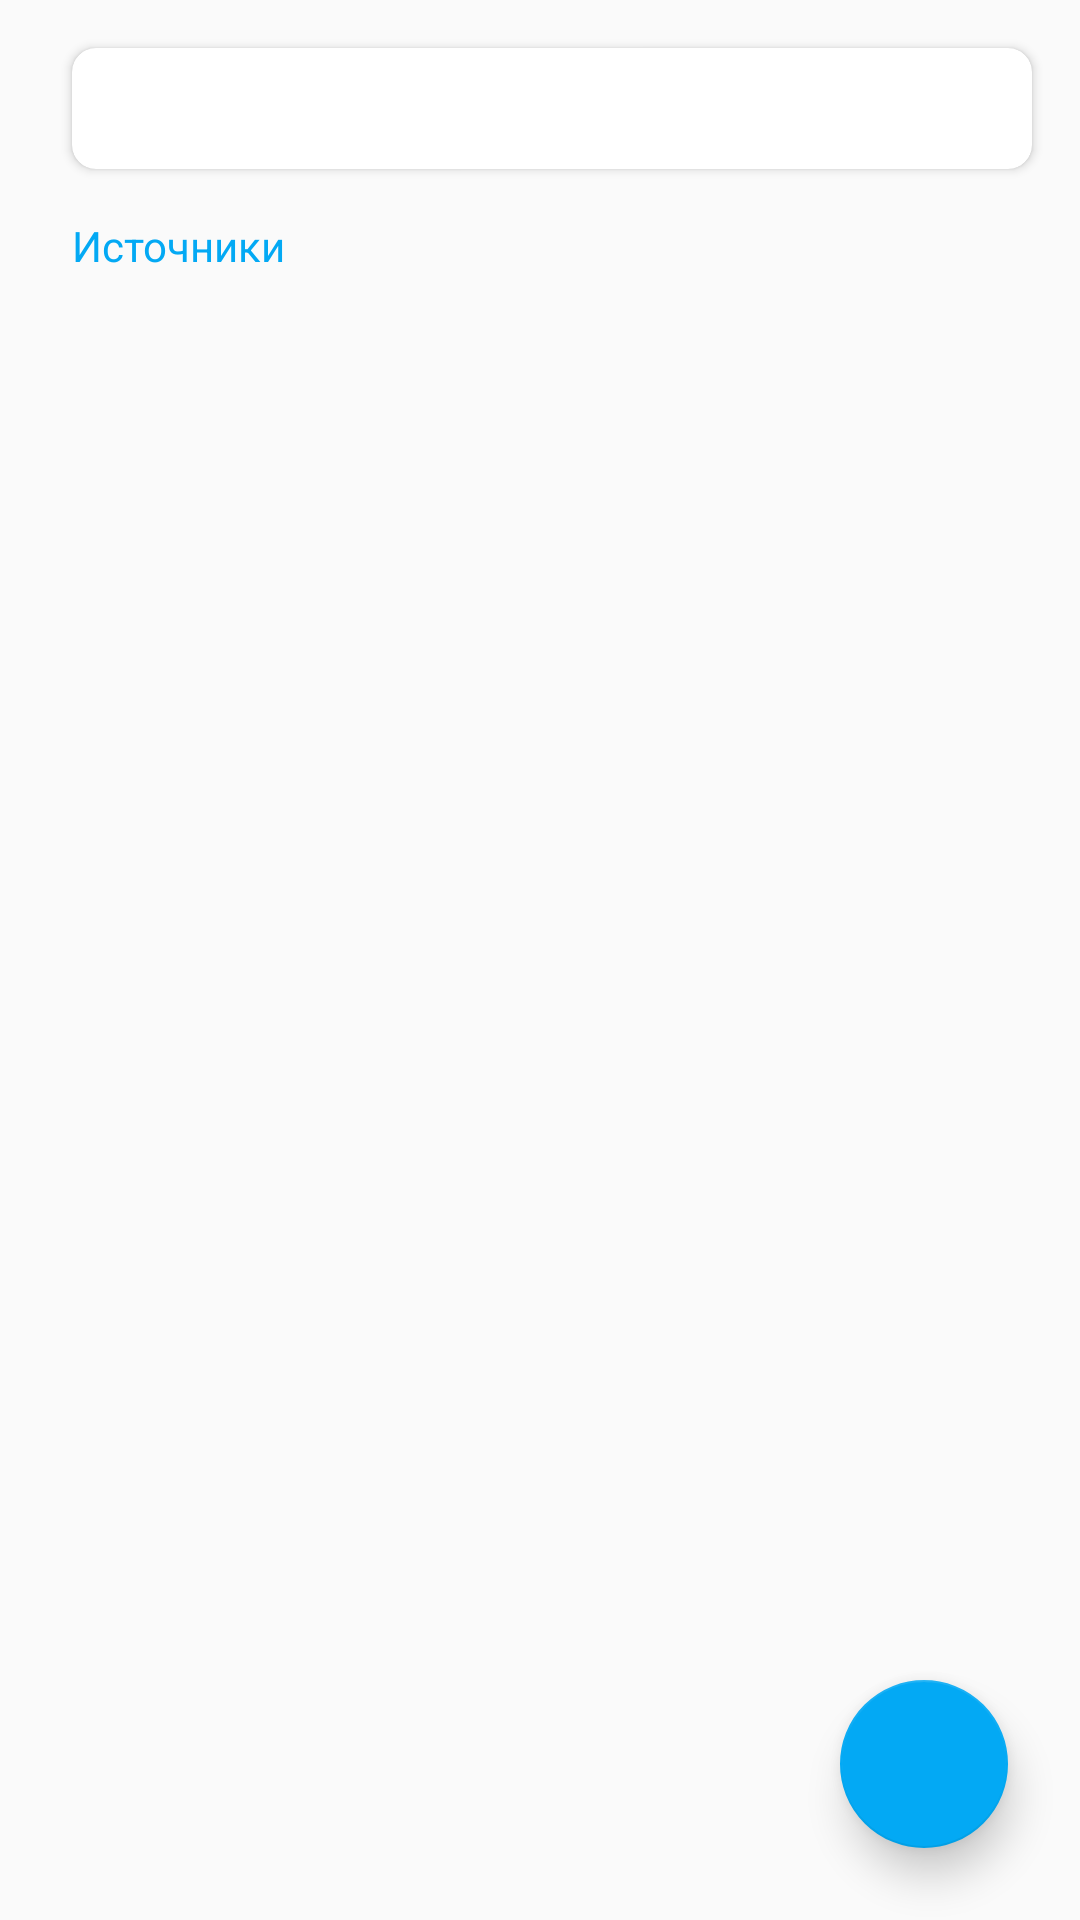

The Android layout XML behind this screen, and the referenced resources:
<!-- AndroidManifest.xml: application theme AppTheme -->
<!-- res/layout/fragment_detailed_joke.xml -->
<?xml version="1.0" encoding="utf-8"?>
<androidx.coordinatorlayout.widget.CoordinatorLayout xmlns:android="http://schemas.android.com/apk/res/android"
    xmlns:app="http://schemas.android.com/apk/res-auto"
    xmlns:tools="http://schemas.android.com/tools"
    android:layout_width="match_parent"
    android:layout_height="match_parent">

    <androidx.core.widget.NestedScrollView
        android:layout_width="match_parent"
        android:layout_height="wrap_content">

        <androidx.constraintlayout.widget.ConstraintLayout
            android:layout_width="match_parent"
            android:layout_height="wrap_content">

            <androidx.cardview.widget.CardView
                android:id="@+id/cardView"
                android:layout_width="0dp"
                android:layout_height="wrap_content"
                android:layout_marginStart="@dimen/start_margin_standard"
                android:layout_marginTop="@dimen/margin_top_standard"
                android:layout_marginEnd="@dimen/end_margin_standard"
                android:layout_marginBottom="8dp"
                app:cardCornerRadius="8dp"
                app:layout_constraintBottom_toTopOf="@+id/sourceView"
                app:layout_constraintEnd_toEndOf="parent"
                app:layout_constraintHorizontal_bias="0.5"
                app:layout_constraintStart_toStartOf="parent"
                app:layout_constraintTop_toTopOf="parent"
                app:layout_constraintVertical_chainStyle="packed">

                <TextView
                    android:id="@+id/jokeContentView"
                    android:layout_width="match_parent"
                    android:layout_height="match_parent"
                    android:layout_margin="@dimen/small_margin"
                    android:gravity="start|center"
                    android:textColor="@color/secondaryText"
                    android:textSize="@dimen/medium_font_size"
                    tools:text="ч: Люди которые не хотят ставить адблок -
                    должны страдать. \nн: Сука, ну вот у меня стоит адблок. За что ты,
                    гад, меня своей пунктуацией мучаешь? Глаза, мои глаза!.." />
            </androidx.cardview.widget.CardView>

            <TextView
                android:id="@+id/sourceView"
                android:layout_width="wrap_content"
                android:layout_height="wrap_content"
                android:layout_marginStart="@dimen/start_margin_standard"
                android:layout_marginTop="@dimen/small_margin"
                android:layout_marginBottom="@dimen/start_margin_standard"
                android:autoLink="web"
                android:text="@string/source"
                android:textColor="@color/colorAccent"
                app:layout_constraintBottom_toBottomOf="parent"
                app:layout_constraintStart_toStartOf="parent"
                app:layout_constraintTop_toBottomOf="@+id/cardView" />

        </androidx.constraintlayout.widget.ConstraintLayout>
    </androidx.core.widget.NestedScrollView>

    <com.google.android.material.floatingactionbutton.FloatingActionButton
        android:id="@+id/jokesFab"
        android:layout_width="wrap_content"
        android:layout_height="wrap_content"
        android:layout_gravity="bottom|end"
        android:layout_margin="@dimen/start_margin_standard"
        android:src="@drawable/ic_settings_fab"
        app:elevation="@dimen/small_margin"
        app:fabSize="auto"
        app:rippleColor="@color/secondaryText" />

</androidx.coordinatorlayout.widget.CoordinatorLayout>
<!-- resources referenced by this layout -->
<resources>
  <color name="colorAccent">#03A9F4</color>
  <color name="secondaryText">#757575</color>
  <dimen name="end_margin_standard">16dp</dimen>
  <dimen name="margin_top_standard">16dp</dimen>
  <dimen name="medium_font_size">18sp</dimen>
  <dimen name="small_margin">8dp</dimen>
  <dimen name="start_margin_standard">24dp</dimen>
  <string name="source">Источники</string>
  <style name="AppTheme" parent="Theme.AppCompat.Light.NoActionBar">
          
          <item name="colorPrimary">@color/colorPrimary</item>
          <item name="colorPrimaryDark">@color/colorPrimaryDark</item>
          <item name="colorAccent">@color/colorAccent</item>
      </style>
  <color name="colorPrimary">#4CAF50</color>
  <color name="colorPrimaryDark">#388E3C</color>
</resources>
